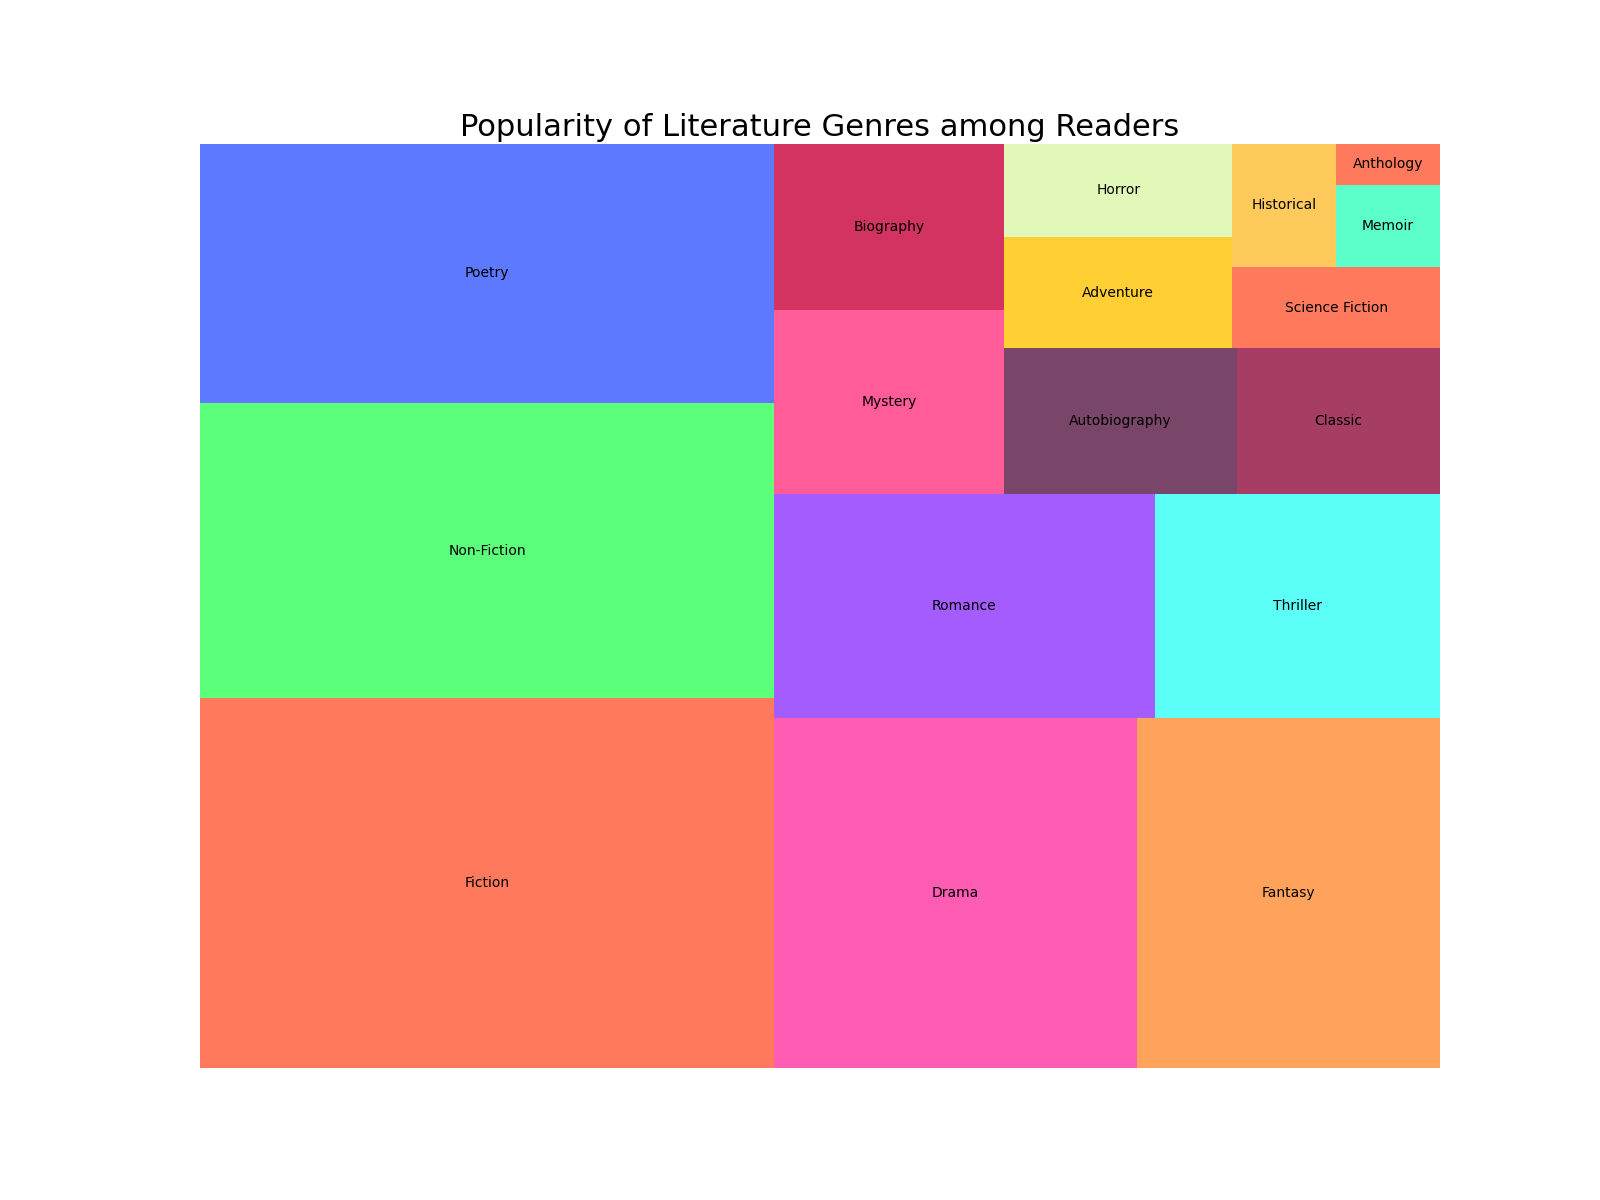

The data file committed next to this chart (first rows):
Subject, Participants, Percentage
Fiction, 500, 0.20
Non-Fiction, 400, 0.16
Poetry, 350, 0.14
Drama, 300, 0.12
Fantasy, 250, 0.10
Romance, 200, 0.08
Thriller, 150, 0.06
Mystery, 100, 0.04
Biography, 90, 0.036
Autobiography, 80, 0.032
Classic, 70, 0.028
Adventure, 60, 0.024
Horror, 50, 0.020
Science Fiction, 40, 0.016
Historical, 30, 0.012
Memoir, 20, 0.008
Anthology, 10, 0.004
